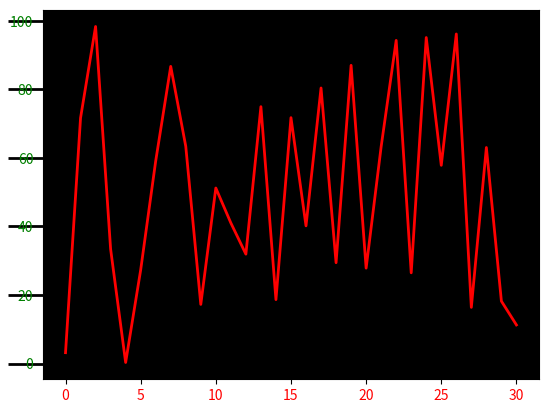

The script that saved this image:
import numpy as np
# import matplotlib as mpl
import matplotlib.pyplot as plt

fig = plt.figure()
ax = fig.add_subplot(111)

rect = ax.patch
rect.set_facecolor('k')

N = 31
x = np.arange(N)
y = 100 * np.random.rand(N)

ax.plot(x, y, color='red', linewidth=2.0)

# formatter = mpl.ticker.FormatStrFormatter(u'%.2f руб.')
# ax.yaxis.set_major_formatter(formatter)

for tick in ax.yaxis.get_major_ticks():
    print
    'Major ticks on Y-axis %s' % type(tick)
    tick.label1On = True
    tick.label1.set_color('green')
    tick.label2On = True
    tick.label2.set_color('blue')
    # серые деления на оси ОY слева
    tick.tick1line.set_color('grey')
    tick.tick1line.set_markeredgewidth(2)
    tick.tick1line.set_markersize(25)
    # линии вспомогательной сетки для оси OX
    tick.gridOn = True
    tick.gridline.set_color('white')
    tick.gridline.set_linewidth(1.5)

for tick in ax.xaxis.get_major_ticks():
    print
    'Major ticks on X-axis %s' % type(tick)
    tick.label1On = True
    tick.label1.set_color('red')
    tick.label2On = True
    tick.label2.set_color('orange')
    # розовые деления на оси ОX сверху
    tick.tick2line.set_color('pink')
    tick.tick2line.set_markeredgewidth(2)
    tick.tick2line.set_markersize(25)
    # линии вспомогательной сетки для оси OY
    tick.gridOn = True
    tick.gridline.set_color('yellow')
    tick.gridline.set_linewidth(2.)

# save('pic_9_1', fmt='png')
# save('pic_9_1', fmt='pdf')

plt.show()